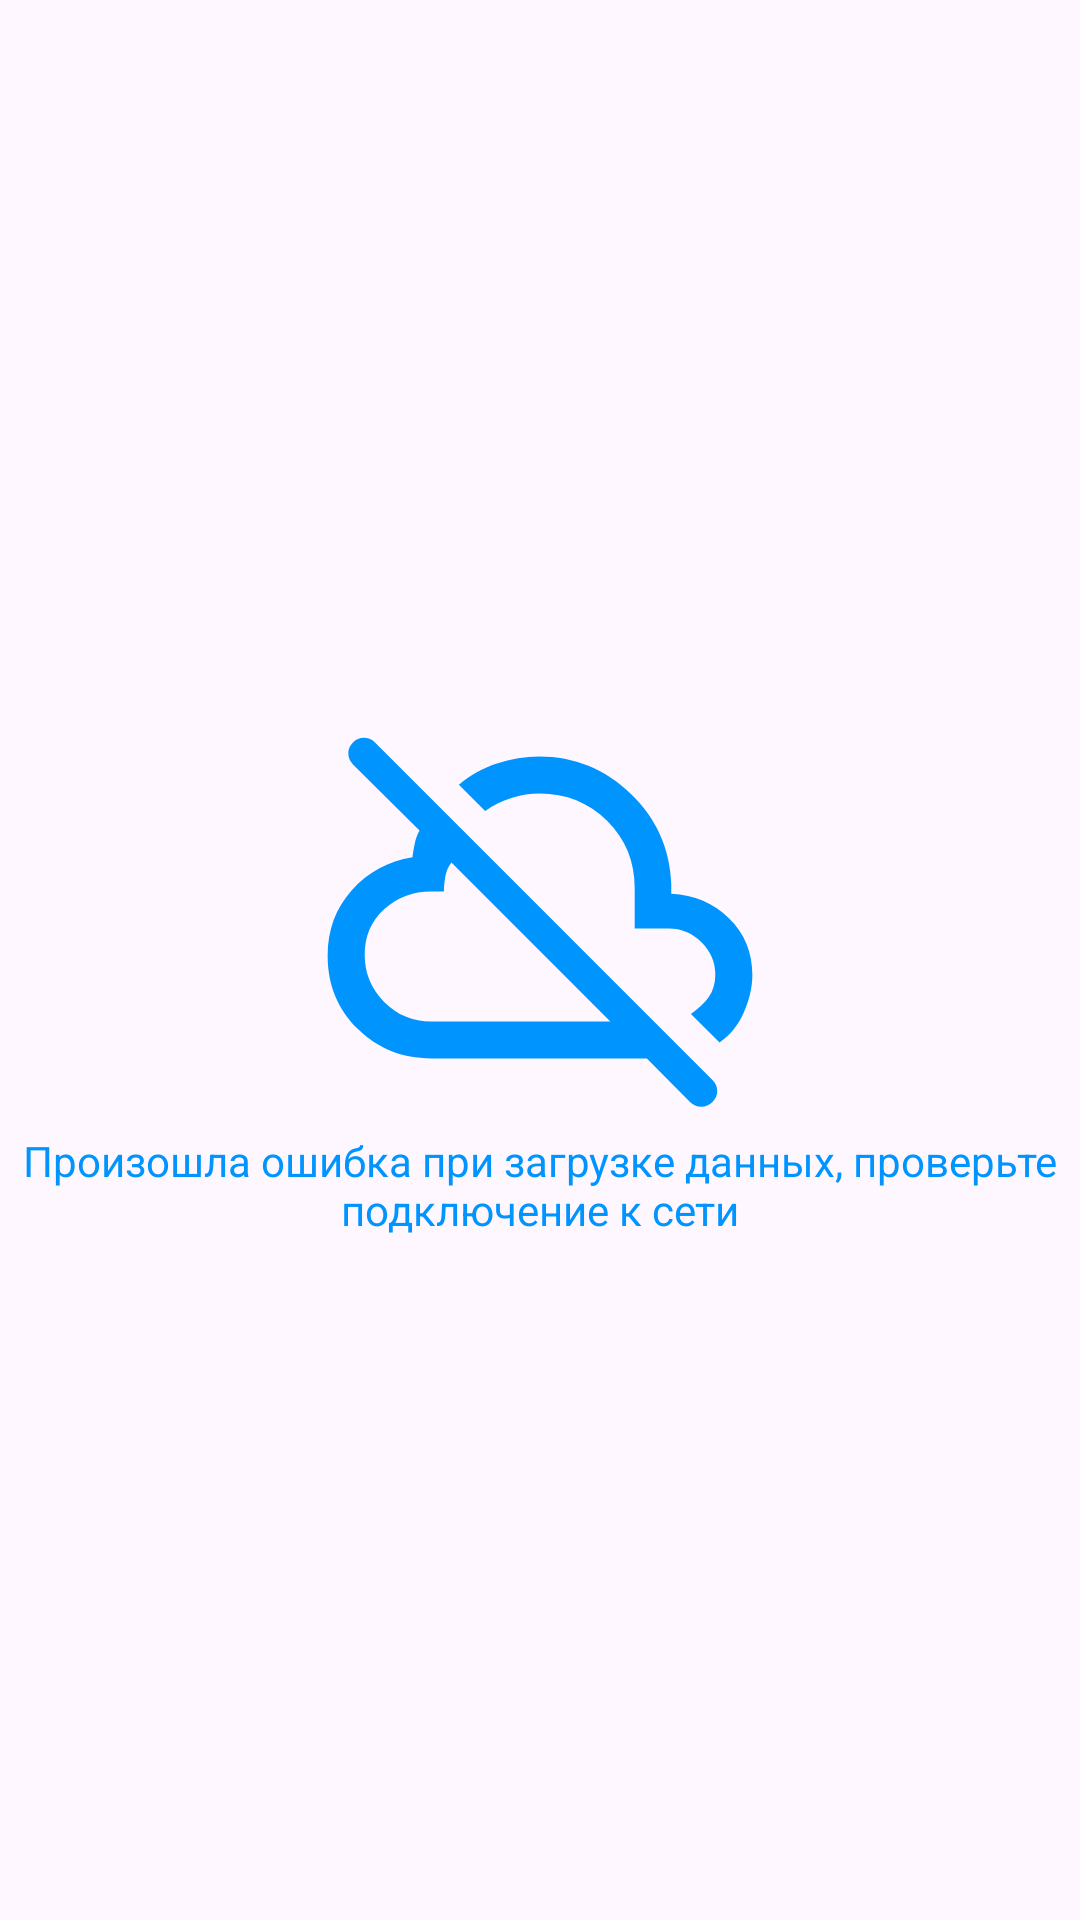

Produce the Android XML layout that renders to this screen, including the resource entries it uses.
<!-- AndroidManifest.xml: application theme Theme.CleanArchitectureByDAUN -->
<!-- res/layout/network_error_layout.xml -->
<?xml version="1.0" encoding="utf-8"?>

<LinearLayout xmlns:android="http://schemas.android.com/apk/res/android"
    xmlns:app="http://schemas.android.com/apk/res-auto"
    android:layout_width="match_parent"
    android:layout_height="match_parent"
    android:gravity="center"
    android:orientation="vertical">


    <ImageView
        android:id="@+id/imageView2"
        android:layout_width="wrap_content"
        android:layout_height="wrap_content"

        app:srcCompat="@drawable/error_connect" />

    <TextView
        android:id="@+id/textView"
        android:layout_width="match_parent"
        android:layout_height="wrap_content"
        android:text="Произошла ошибка при загрузке данных, проверьте подключение к сети"
        android:textAlignment="center"
        android:textColor="@color/app_color"/>
</LinearLayout>
<!-- resources referenced by this layout -->
<resources>
  <color name="app_color">#0094FF</color>
  <!-- drawable error_connect (drawable) -->
  <vector android:height="150dp" android:viewportHeight="100"
      android:viewportWidth="100" android:width="150dp" xmlns:android="http://schemas.android.com/apk/res/android">
      <path android:fillColor="#0094FF" android:pathData="M89.9,80.1L83.54,73.75C85.28,72.57 86.61,71.3 87.55,69.95C88.49,68.59 88.96,66.94 88.96,65C88.96,62.22 87.93,59.83 85.89,57.81C83.84,55.8 81.42,54.79 78.65,54.79H71.04V45.73C71.04,39.83 68.99,34.86 64.9,30.83C60.8,26.81 55.8,24.79 49.9,24.79C47.88,24.79 45.8,25.12 43.65,25.78C41.49,26.44 39.55,27.4 37.81,28.65L31.98,22.81C34.48,20.73 37.29,19.17 40.42,18.13C43.54,17.08 46.67,16.56 49.79,16.56C57.64,16.56 64.43,19.32 70.16,24.84C75.89,30.36 78.89,37.05 79.17,44.9V47.08C84.31,47.36 88.59,49.18 92.03,52.55C95.47,55.92 97.19,60.1 97.19,65.1C97.19,67.74 96.56,70.5 95.31,73.39C94.06,76.27 92.26,78.51 89.9,80.1ZM83.33,93.33L73.75,83.65H25.83C19.38,83.65 13.92,81.46 9.48,77.08C5.03,72.71 2.81,67.29 2.81,60.83C2.81,55.14 4.6,50.3 8.18,46.3C11.75,42.31 16.25,39.86 21.67,38.96C21.74,38.19 21.89,37.22 22.14,36.04C22.38,34.86 22.74,33.85 23.23,33.02L8.44,18.33C7.74,17.57 7.4,16.74 7.4,15.83C7.4,14.93 7.74,14.13 8.44,13.44C9.13,12.74 9.93,12.4 10.83,12.4C11.74,12.4 12.53,12.71 13.23,13.33L88.33,88.44C89.03,89.13 89.38,89.95 89.38,90.89C89.38,91.82 89.03,92.64 88.33,93.33C87.64,94.03 86.81,94.38 85.83,94.38C84.86,94.38 84.03,94.03 83.33,93.33ZM25.83,75.42H65.63L30.31,40.1C29.62,41.01 29.17,42.05 28.96,43.23C28.75,44.41 28.65,45.52 28.65,46.56H25.83C21.74,46.56 18.25,47.88 15.36,50.52C12.48,53.16 11.04,56.53 11.04,60.63C11.04,64.72 12.48,68.21 15.36,71.09C18.25,73.98 21.74,75.42 25.83,75.42Z"/>
  </vector>
  <style name="Theme.CleanArchitectureByDAUN" parent="Base.Theme.CleanArchitectureByDAUN" />
  <style name="Base.Theme.CleanArchitectureByDAUN" parent="Theme.Material3.DayNight.NoActionBar">
          
          
          <item name="colorPrimary">@color/app_color</item>
          <item name="colorPrimaryVariant">@color/white</item>
          <item name="windowActionBar">true</item>
          <item name="windowNoTitle">false</item>
          <item name="android:windowFullscreen">false</item>
      </style>
  <color name="white">#FFFFFFFF</color>
</resources>
